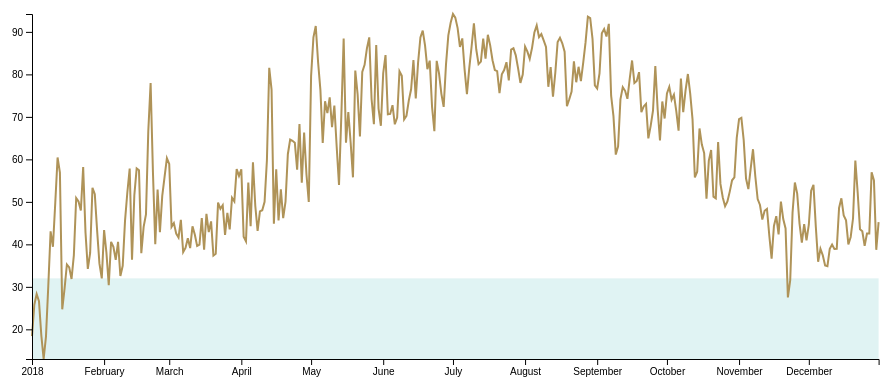
D3 v5 page, settled after 360 driven frames (6 s of simulated time); the page loaded 1 data file(s).


// ── chart.js
// import * as d3 from "d3";
// import * as d3 from "https://cdn.skypack.dev/d3@7";

async function drawLineChart() {

  // 1. Access data
  const dataset = await d3.json("./data/my_weather_data.json")

  const yAccessor = d => d.temperatureMax
  const dateParser = d3.timeParse("%Y-%m-%d")
  const xAccessor = d => dateParser(d.date)

  // 2. Create chart dimensions

  let dimensions = {
    width: window.innerWidth * 0.9,
    height: 400,
    margin: {
      top: 15,
      right: 15,
      bottom: 40,
      left: 60,
    },
  }
  dimensions.boundedWidth = dimensions.width
    - dimensions.margin.left
    - dimensions.margin.right
  dimensions.boundedHeight = dimensions.height
    - dimensions.margin.top
    - dimensions.margin.bottom

  // 3. Draw canvas

  const wrapper = d3.select("#wrapper")
    .append("svg")
      .attr("width", dimensions.width)
      .attr("height", dimensions.height)

  const bounds = wrapper.append("g")
      .style("transform", `translate(${
        dimensions.margin.left
      }px, ${
        dimensions.margin.top
      }px)`)

  // 4. Create scales

  const yScale = d3.scaleLinear()
    .domain(d3.extent(dataset, yAccessor))
    .range([dimensions.boundedHeight, 0])

  const freezingTemperaturePlacement = yScale(32)
  const freezingTemperatures = bounds.append("rect")
      .attr("x", 0)
      .attr("width", dimensions.boundedWidth)
      .attr("y", freezingTemperaturePlacement)
      .attr("height", dimensions.boundedHeight
        - freezingTemperaturePlacement)
      .attr("fill", "#e0f3f3")

  const xScale = d3.scaleTime()
    .domain(d3.extent(dataset, xAccessor))
    .range([0, dimensions.boundedWidth])

  // 5. Draw data

  const lineGenerator = d3.line()
    .x(d => xScale(xAccessor(d)))
    .y(d => yScale(yAccessor(d)))

  const line = bounds.append("path")
      .attr("d", lineGenerator(dataset))
      .attr("fill", "none")
      .attr("stroke", "#af9358")
      .attr("stroke-width", 2)

  // 6. Draw peripherals

  const yAxisGenerator = d3.axisLeft()
    .scale(yScale)

  const yAxis = bounds.append("g")
    .call(yAxisGenerator)

  const xAxisGenerator = d3.axisBottom()
    .scale(xScale)

  const xAxis = bounds.append("g")
    .call(xAxisGenerator)
      .style("transform", `translateY(${
        dimensions.boundedHeight
      }px)`)
}
drawLineChart()

### data: data/my_weather_data.json
[
 {
  "time": 1514782800,
  "summary": "Clear throughout the day.",
  "icon": "clear-day",
  "sunriseTime": 1514809280,
  "sunsetTime": 1514842810,
  "moonPhase": 0.48,
  "precipIntensity": 0,
  "precipIntensityMax": 0,
  "precipProbability": 0,
  "temperatureHigh": 18.39,
  "temperatureHighTime": 1514836800,
  "temperatureLow": 12.23,
  "temperatureLowTime": 1514894400,
  "apparentTemperatureHigh": 17.29,
  "apparentTemperatureHighTime": 1514844000,
  "apparentTemperatureLow": 4.51,
  "apparentTemperatureLowTime": 1514887200,
  "dewPoint": -1.67,
  "humidity": 0.54,
  "pressure": 1028.0,
  "windSpeed": 4.16,
  "windGust": 13.98,
  "windGustTime": 1514829600,
  "windBearing": 309,
  "cloudCover": 0.02,
  "uvIndex": 2,
  "uvIndexTime": 1514822400,
  "visibility": 10,
  "temperatureMin": 6.17,
  "temperatureMinTime": 1514808000,
  "temperatureMax": 18.39,
  "temperatureMaxTime": 1514836800,
  "apparentTemperatureMin": -2.19,
  "apparentTemperatureMinTime": 1514808000,
  "apparentTemperatureMax": 17.29,
  "apparentTemperatureMaxTime": 1514844000,
  "date": "2018-01-01"
 },
 {
  "time": 1514869200,
  "summary": "Clear throughout the day.",
  "icon": "clear-day",
  "sunriseTime": 1514895684,
  "sunsetTime": 1514929260,
  "moonPhase": 0.52,
  "precipIntensity": 0,
  "precipIntensityMax": 0,
  "precipProbability": 0,
  "temperatureHigh": 25.79,
  "temperatureHighTime": 1514923200,
  "temperatureLow": 12.65,
  "temperatureLowTime": 1514980800,
  "apparentTemperatureHigh": 20.13,
  "apparentTemperatureHighTime": 1514923200,
  "apparentTemperatureLow": 12.1,
  "apparentTemperatureLowTime": 1514944800,
  "dewPoint": 5.51,
  "humidity": 0.57,
  "pressure": 1029.0,
  "windSpeed": 4.71,
  "windGust": 12.25,
  "windGustTime": 1514912400,
  "windBearing": 266,
  "cloudCover": 0.05,
  "uvIndex": 2,
  "uvIndexTime": 1514908800,
  "visibility": 10,
  "temperatureMin": 12.23,
  "temperatureMinTime": 1514894400,
  "temperatureMax": 25.79,
  "temperatureMaxTime": 1514923200,
  "apparentTemperatureMin": 4.51,
  "apparentTemperatureMinTime": 1514887200,
  "apparentTemperatureMax": 20.13,
  "apparentTemperatureMaxTime": 1514923200,
  "date": "2018-01-02"
 },
 {
  "time": 1514955600,
  "summary": "Mostly cloudy starting in the evening.",
  "icon": "partly-cloudy-night",
  "sunriseTime": 1514982086,
  "sunsetTime": 1515015712,
  "moonPhase": 0.56,
  "precipIntensity": 0,
  "precipIntensityMax": 0,
  "precipProbability": 0,
  "temperatureHigh": 28.32,
  "temperatureHighTime": 1515009600,
  "temperatureLow": 23.46,
  "temperatureLowTime": 1515070800,
  "apparentTemperatureHigh": 28.32,
  "apparentTemperatureHighTime": 1515009600,
  "apparentTemperatureLow": 14.28,
  "apparentTemperatureLowTime": 1515070800,
  "dewPoint": 6.03,
  "humidity": 0.52,
  "pressure": 1025.0,
  "windSpeed": 0.64,
  "windGust": 5,
  "windGustTime": 1514955600,
  "windBearing": 254,
  "cloudCover": 0.13,
  "uvIndex": 2,
  "uvIndexTime": 1514995200,
  "visibility": 10,
  "temperatureMin": 12.65,
  "temperatureMinTime": 1514980800,
  "temperatureMax": 28.32,
  "temperatureMaxTime": 1515009600,
  "apparentTemperatureMin": 12.65,
  "apparentTemperatureMinTime": 1514980800,
  "apparentTemperatureMax": 28.32,
  "apparentTemperatureMaxTime": 1515009600,
  "date": "2018-01-03"
 },
 {
  "time": 1515042000,
  "summary": "Foggy until afternoon.",
  "icon": "fog",
  "sunriseTime": 1515068486,
  "sunsetTime": 1515102166,
  "moonPhase": 0.6,
  "precipIntensity": 0.0001,
  "precipIntensityMax": 0.0005,
  "precipIntensityMaxTime": 1515088800,
  "precipProbability": 0.06,
  "precipAccumulation": 0.032,
  "precipType": "snow",
  "temperatureHigh": 24.09,
  "temperatureHighTime": 1515110400,
  "temperatureLow": 8.86,
  "temperatureLowTime": 1515157200,
  "apparentTemperatureHigh": 15.76,
  "apparentTemperatureHighTime": 1515067200,
  "apparentTemperatureLow": -2.83,
  "apparentTemperatureLowTime": 1515157200,
  "dewPoint": 16.64,
  "humidity": 0.75,
  "pressure": 999.8,
  "windSpeed": 7.31,
  "windGust": 24.33,
  "windGustTime": 1515099600,
  "windBearing": 334,
  "cloudCover": 0.98,
  "uvIndex": 1,
  "uvIndexTime": 1515078000,
  "visibility": 5.01,
  "temperatureMin": 19.8,
  "temperatureMinTime": 1515124800,
  "temperatureMax": 26.62,
  "temperatureMaxTime": 1515052800,
  "apparentTemperatureMin": 9.16,
  "apparentTemperatureMinTime": 1515124800,
  "apparentTemperatureMax": 25.83,
  "apparentTemperatureMaxTime": 1515042000,
  "date": "2018-01-04"
 },
 {
  "time": 1515128400,
  "summary": "Clear throughout the day.",
  "icon": "clear-day",
  "sunriseTime": 1515154884,
  "sunsetTime": 1515188621,
  "moonPhase": 0.63,
  "precipIntensity": 0,
  "precipIntensityMax": 0,
  "precipProbability": 0,
  "temperatureHigh": 15.36,
  "temperatureHighTime": 1515182400,
  "temperatureLow": 7.4,
  "temperatureLowTime": 1515240000,
  "apparentTemperatureHigh": 4.56,
  "apparentTemperatureHighTime": 1515189600,
  "apparentTemperatureLow": -3.15,
  "apparentTemperatureLowTime": 1515243600,
  "dewPoint": -1.71,
  "humidity": 0.52,
  "pressure": 1010.0,
  "windSpeed": 8.06,
  "windGust": 21.82,
  "windGustTime": 1515182400,
  "windBearing": 290,
  "cloudCover": 0.13,
  "uvIndex": 2,
  "uvIndexTime": 1515168000,
  "visibility": 9.87,
  "temperatureMin": 8.86,
  "temperatureMinTime": 1515157200,
  "temperatureMax": 18.65,
  "temperatureMaxTime": 1515128400,
  "apparentTemperatureMin": -2.83,
  "apparentTemperatureMinTime": 1515157200,
  "apparentTemperatureMax": 8.19,
  "apparentTemperatureMaxTime": 1515128400,
  "date": "2018-01-05"
 },
 {
  "time": 1515214800,
  "summary": "Clear throughout the day.",
  "icon": "clear-day",
  "sunriseTime": 1515241279,
  "sunsetTime": 1515275077,
  "moonPhase": 0.67,
  "precipIntensity": 0,
  "precipIntensityMax": 0,
  "precipProbability": 0,
  "temperatureHigh": 13.02,
  "temperatureHighTime": 1515268800,
  "temperatureLow": 3.68,
  "temperatureLowTime": 1515330000,
  "apparentTemperatureHigh": 2.1,
  "apparentTemperatureHighTime": 1515272400,
  "apparentTemperatureLow": -4.08,
  "apparentTemperatureLowTime": 1515304800,
  "dewPoint": -7.22,
  "humidity": 0.46,
  "pressure": 1024.0,
… [head cut at 6 KiB]